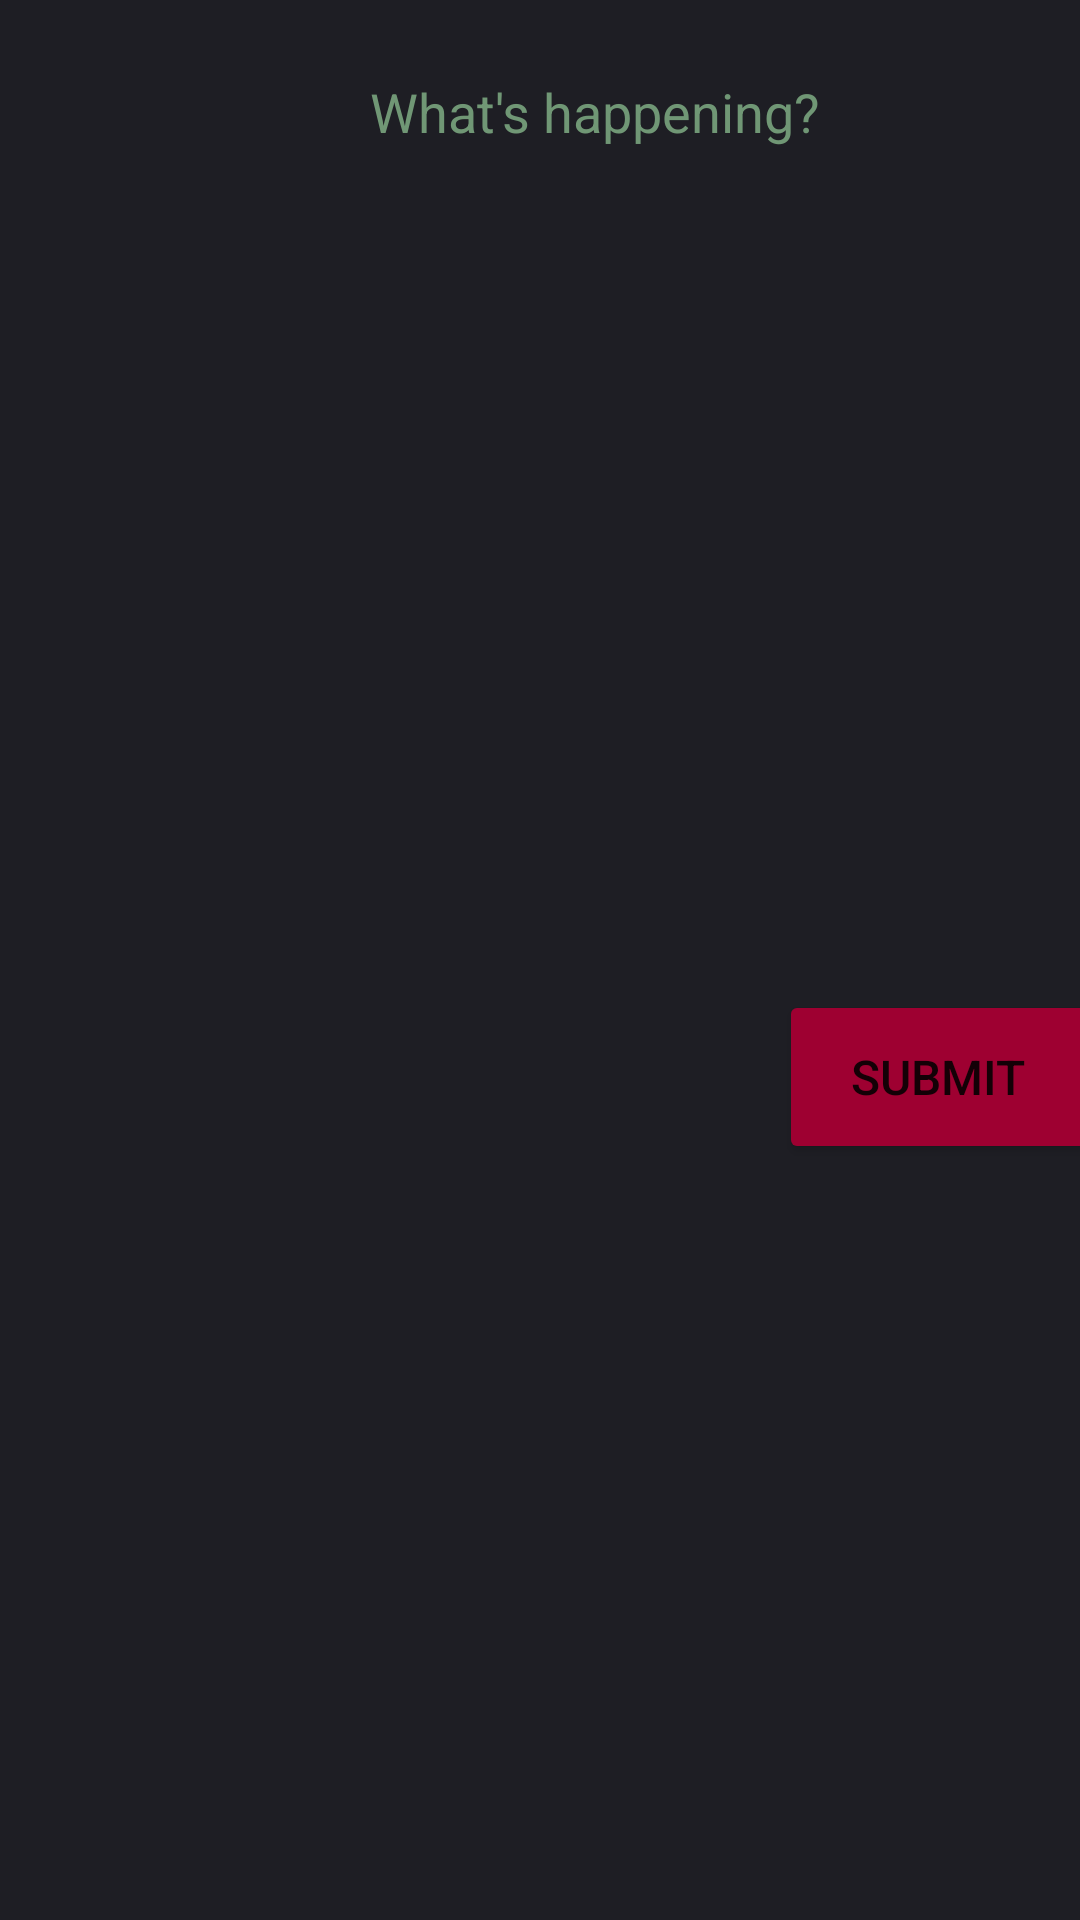

This screen was rendered from an Android layout file. Write that file and the resources it references.
<!-- AndroidManifest.xml: application theme Theme.COMP4200 -->
<!-- res/layout/activity_compose.xml -->
<?xml version="1.0" encoding="utf-8"?>
<androidx.constraintlayout.widget.ConstraintLayout xmlns:android="http://schemas.android.com/apk/res/android"
    xmlns:app="http://schemas.android.com/apk/res-auto"
    xmlns:tools="http://schemas.android.com/tools"
    android:layout_width="match_parent"
    android:layout_height="match_parent"
    android:background="#1E1E24"
    android:onClick="sendTweet">

    <EditText
        android:id="@+id/compose_etextComposition"
        android:layout_width="match_parent"
        android:layout_height="wrap_content"
        android:layout_marginStart="20dp"
        android:layout_marginTop="15dp"
        android:layout_marginEnd="20dp"
        android:background="@android:color/transparent"
        android:ems="10"
        android:fontFamily="sans-serif"
        android:gravity="top"
        android:hint="@string/what_s_happening"
        android:importantForAutofill="no"
        android:inputType="textMultiLine"
        android:paddingStart="10dp"
        android:paddingLeft="10dp"
        android:paddingTop="10dp"
        android:paddingEnd="10dp"
        android:paddingRight="10dp"
        android:scrollbars="vertical"
        android:textAppearance="@style/TextAppearance.AppCompat.Medium"
        android:textColor="#FFF8F0"
        android:textColorHint="#709775"
        app:layout_constraintEnd_toEndOf="parent"
        app:layout_constraintHeight_min="300dp"
        app:layout_constraintHorizontal_bias="1.0"
        app:layout_constraintStart_toStartOf="parent"
        app:layout_constraintTop_toTopOf="parent" />

    <Button
        android:id="@+id/compose_buttonSubmit"
        android:layout_width="106dp"
        android:layout_height="58dp"
        android:layout_marginStart="285dp"
        android:layout_marginTop="15dp"
        android:layout_marginEnd="20dp"
        android:backgroundTint="#9E0031"
        android:text="@string/submit"
        android:textSize="16sp"
        app:iconPadding="0dp"
        app:layout_constraintEnd_toEndOf="parent"
        app:layout_constraintStart_toStartOf="parent"
        app:layout_constraintTop_toBottomOf="@+id/compose_etextComposition" />

    <TextView
        android:id="@+id/compose_textError"
        android:layout_width="wrap_content"
        android:layout_height="wrap_content"
        android:layout_marginStart="20dp"
        android:layout_marginTop="15dp"
        android:layout_marginEnd="15dp"
        android:text="@string/error_text_placeholder"
        android:textAlignment="gravity"
        android:textAllCaps="false"
        android:textColor="#F44336"
        android:textSize="16sp"
        android:visibility="invisible"
        app:layout_constraintEnd_toStartOf="@+id/compose_buttonSubmit"
        app:layout_constraintHeight_min="50dp"
        app:layout_constraintStart_toStartOf="parent"
        app:layout_constraintTop_toBottomOf="@+id/compose_etextComposition"
        app:layout_constraintWidth_min="250dp"
        tools:visibility="visible" />
</androidx.constraintlayout.widget.ConstraintLayout>
<!-- resources referenced by this layout -->
<resources>
  <string name="error_text_placeholder">ERROR TEXT PLACEHOLDER</string>
  <string name="submit">Submit</string>
  <string name="what_s_happening">\t\t\t\t\t\t\t\t\t\t\t\t\t\tWhat\'s happening?</string>
  <style name="Theme.COMP4200" parent="Theme.MaterialComponents.DayNight.DarkActionBar">
          
          <item name="colorPrimary">@color/purple_500</item>
          <item name="colorPrimaryVariant">@color/purple_700</item>
          <item name="colorOnPrimary">@color/white</item>
          
          <item name="colorSecondary">@color/teal_200</item>
          <item name="colorSecondaryVariant">@color/teal_700</item>
          <item name="colorOnSecondary">@color/black</item>
          
          <item name="android:statusBarColor" tools:targetApi="l">?attr/colorPrimaryVariant</item>
          
      </style>
  <!-- not gathered from this repository: default colours our renderer supplied (Android Studio template values) -->
  <color name="purple_500">#FF6200EE</color>
  <color name="purple_700">#FF3700B3</color>
  <color name="teal_200">#FF03DAC5</color>
  <color name="teal_700">#FF018786</color>
  <color name="black">#FF000000</color>
  <color name="white">#FFFFFFFF</color>
</resources>
